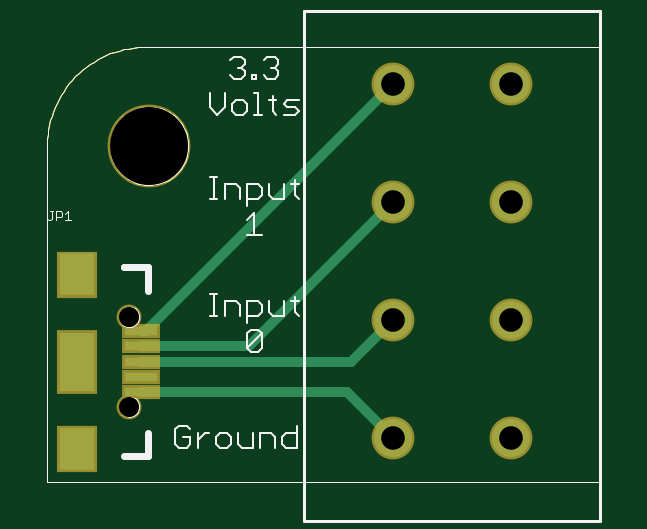
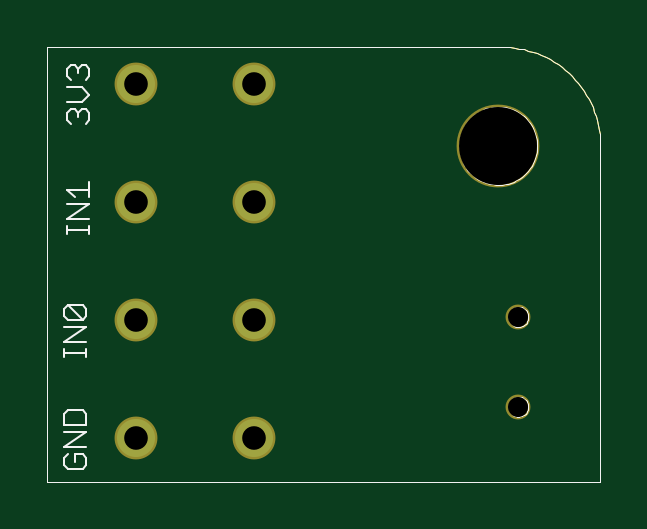
Circuit board: 8 layer files. Board 23.4 x 18.4 mm.
- outline: Spring Terminal Large Pushbutton v0.2.boardoutline.ger (4031 bytes)
- bottom_copper: Spring Terminal Large Pushbutton v0.2.bottomlayer.ger (269 bytes)
- bottom_silk: Spring Terminal Large Pushbutton v0.2.bottomsilkscreen.ger (5801 bytes)
- bottom_mask: Spring Terminal Large Pushbutton v0.2.bottomsoldermask.ger (370 bytes)
- drill: Spring Terminal Large Pushbutton v0.2.drills.xln (182 bytes)
- top_copper: Spring Terminal Large Pushbutton v0.2.toplayer.ger (758 bytes)
- top_silk: Spring Terminal Large Pushbutton v0.2.topsilkscreen.ger (8185 bytes)
- top_mask: Spring Terminal Large Pushbutton v0.2.topsoldermask.ger (609 bytes)

=== outline: Spring Terminal Large Pushbutton v0.2.boardoutline.ger ===
G75*
%MOIN*%
%OFA0B0*%
%FSLAX24Y24*%
%IPPOS*%
%LPD*%
%AMOC8*
5,1,8,0,0,1.08239X$1,22.5*
%
%ADD10C,0.0000*%
D10*
X001635Y000777D02*
X001635Y006414D01*
X001638Y006492D01*
X001645Y006569D01*
X001656Y006646D01*
X001670Y006723D01*
X001688Y006799D01*
X001709Y006874D01*
X001734Y006947D01*
X001762Y007020D01*
X001794Y007091D01*
X001829Y007161D01*
X001868Y007228D01*
X001909Y007294D01*
X001954Y007358D01*
X002002Y007419D01*
X002052Y007479D01*
X002106Y007535D01*
X002162Y007589D01*
X002220Y007641D01*
X002281Y007689D01*
X002344Y007735D01*
X002409Y007778D01*
X002476Y007817D01*
X002545Y007853D01*
X002616Y007886D01*
X002688Y007916D01*
X002761Y007942D01*
X002836Y007964D01*
X002912Y007983D01*
X002988Y007998D01*
X003065Y008010D01*
X003142Y008018D01*
X003220Y008022D01*
X003298Y008023D01*
X003328Y008021D01*
X003298Y008023D02*
X010855Y008023D01*
X010855Y000777D01*
X001635Y000777D01*
X002834Y002029D02*
X002836Y002054D01*
X002842Y002079D01*
X002851Y002103D01*
X002864Y002125D01*
X002881Y002145D01*
X002900Y002162D01*
X002921Y002176D01*
X002945Y002186D01*
X002969Y002193D01*
X002995Y002196D01*
X003020Y002195D01*
X003045Y002190D01*
X003069Y002181D01*
X003092Y002169D01*
X003112Y002154D01*
X003130Y002135D01*
X003145Y002114D01*
X003156Y002091D01*
X003164Y002067D01*
X003168Y002042D01*
X003168Y002016D01*
X003164Y001991D01*
X003156Y001967D01*
X003145Y001944D01*
X003130Y001923D01*
X003112Y001904D01*
X003092Y001889D01*
X003069Y001877D01*
X003045Y001868D01*
X003020Y001863D01*
X002995Y001862D01*
X002969Y001865D01*
X002945Y001872D01*
X002921Y001882D01*
X002900Y001896D01*
X002881Y001913D01*
X002864Y001933D01*
X002851Y001955D01*
X002842Y001979D01*
X002836Y002004D01*
X002834Y002029D01*
X002834Y003525D02*
X002836Y003550D01*
X002842Y003575D01*
X002851Y003599D01*
X002864Y003621D01*
X002881Y003641D01*
X002900Y003658D01*
X002921Y003672D01*
X002945Y003682D01*
X002969Y003689D01*
X002995Y003692D01*
X003020Y003691D01*
X003045Y003686D01*
X003069Y003677D01*
X003092Y003665D01*
X003112Y003650D01*
X003130Y003631D01*
X003145Y003610D01*
X003156Y003587D01*
X003164Y003563D01*
X003168Y003538D01*
X003168Y003512D01*
X003164Y003487D01*
X003156Y003463D01*
X003145Y003440D01*
X003130Y003419D01*
X003112Y003400D01*
X003092Y003385D01*
X003069Y003373D01*
X003045Y003364D01*
X003020Y003359D01*
X002995Y003358D01*
X002969Y003361D01*
X002945Y003368D01*
X002921Y003378D01*
X002900Y003392D01*
X002881Y003409D01*
X002864Y003429D01*
X002851Y003451D01*
X002842Y003475D01*
X002836Y003500D01*
X002834Y003525D01*
X002685Y006377D02*
X002687Y006427D01*
X002693Y006477D01*
X002703Y006527D01*
X002716Y006575D01*
X002733Y006623D01*
X002754Y006669D01*
X002778Y006713D01*
X002806Y006755D01*
X002837Y006795D01*
X002871Y006832D01*
X002908Y006867D01*
X002947Y006898D01*
X002988Y006927D01*
X003032Y006952D01*
X003078Y006974D01*
X003125Y006992D01*
X003173Y007006D01*
X003222Y007017D01*
X003272Y007024D01*
X003322Y007027D01*
X003373Y007026D01*
X003423Y007021D01*
X003473Y007012D01*
X003521Y007000D01*
X003569Y006983D01*
X003615Y006963D01*
X003660Y006940D01*
X003703Y006913D01*
X003743Y006883D01*
X003781Y006850D01*
X003816Y006814D01*
X003849Y006775D01*
X003878Y006734D01*
X003904Y006691D01*
X003927Y006646D01*
X003946Y006599D01*
X003961Y006551D01*
X003973Y006502D01*
X003981Y006452D01*
X003985Y006402D01*
X003985Y006352D01*
X003981Y006302D01*
X003973Y006252D01*
X003961Y006203D01*
X003946Y006155D01*
X003927Y006108D01*
X003904Y006063D01*
X003878Y006020D01*
X003849Y005979D01*
X003816Y005940D01*
X003781Y005904D01*
X003743Y005871D01*
X003703Y005841D01*
X003660Y005814D01*
X003615Y005791D01*
X003569Y005771D01*
X003521Y005754D01*
X003473Y005742D01*
X003423Y005733D01*
X003373Y005728D01*
X003322Y005727D01*
X003272Y005730D01*
X003222Y005737D01*
X003173Y005748D01*
X003125Y005762D01*
X003078Y005780D01*
X003032Y005802D01*
X002988Y005827D01*
X002947Y005856D01*
X002908Y005887D01*
X002871Y005922D01*
X002837Y005959D01*
X002806Y005999D01*
X002778Y006041D01*
X002754Y006085D01*
X002733Y006131D01*
X002716Y006179D01*
X002703Y006227D01*
X002693Y006277D01*
X002687Y006327D01*
X002685Y006377D01*
M02*

=== bottom_copper: Spring Terminal Large Pushbutton v0.2.bottomlayer.ger ===
G75*
%MOIN*%
%OFA0B0*%
%FSLAX24Y24*%
%IPPOS*%
%LPD*%
%AMOC8*
5,1,8,0,0,1.08239X$1,22.5*
%
%ADD10C,0.0634*%
D10*
X007400Y001503D03*
X009369Y001503D03*
X009369Y003471D03*
X007400Y003471D03*
X007400Y005440D03*
X009369Y005440D03*
X009369Y007408D03*
X007400Y007408D03*
M02*

=== bottom_silk: Spring Terminal Large Pushbutton v0.2.bottomsilkscreen.ger ===
G75*
%MOIN*%
%OFA0B0*%
%FSLAX24Y24*%
%IPPOS*%
%LPD*%
%AMOC8*
5,1,8,0,0,1.08239X$1,22.5*
%
%ADD10C,0.0000*%
%ADD11C,0.0030*%
D10*
X001635Y000777D02*
X001635Y006414D01*
X001638Y006492D01*
X001645Y006569D01*
X001656Y006646D01*
X001670Y006723D01*
X001688Y006799D01*
X001709Y006874D01*
X001734Y006947D01*
X001762Y007020D01*
X001794Y007091D01*
X001829Y007161D01*
X001868Y007228D01*
X001909Y007294D01*
X001954Y007358D01*
X002002Y007419D01*
X002052Y007479D01*
X002106Y007535D01*
X002162Y007589D01*
X002220Y007641D01*
X002281Y007689D01*
X002344Y007735D01*
X002409Y007778D01*
X002476Y007817D01*
X002545Y007853D01*
X002616Y007886D01*
X002688Y007916D01*
X002761Y007942D01*
X002836Y007964D01*
X002912Y007983D01*
X002988Y007998D01*
X003065Y008010D01*
X003142Y008018D01*
X003220Y008022D01*
X003298Y008023D01*
X003328Y008021D01*
X003298Y008023D02*
X010855Y008023D01*
X010855Y000777D01*
X001635Y000777D01*
X002834Y002029D02*
X002836Y002054D01*
X002842Y002079D01*
X002851Y002103D01*
X002864Y002125D01*
X002881Y002145D01*
X002900Y002162D01*
X002921Y002176D01*
X002945Y002186D01*
X002969Y002193D01*
X002995Y002196D01*
X003020Y002195D01*
X003045Y002190D01*
X003069Y002181D01*
X003092Y002169D01*
X003112Y002154D01*
X003130Y002135D01*
X003145Y002114D01*
X003156Y002091D01*
X003164Y002067D01*
X003168Y002042D01*
X003168Y002016D01*
X003164Y001991D01*
X003156Y001967D01*
X003145Y001944D01*
X003130Y001923D01*
X003112Y001904D01*
X003092Y001889D01*
X003069Y001877D01*
X003045Y001868D01*
X003020Y001863D01*
X002995Y001862D01*
X002969Y001865D01*
X002945Y001872D01*
X002921Y001882D01*
X002900Y001896D01*
X002881Y001913D01*
X002864Y001933D01*
X002851Y001955D01*
X002842Y001979D01*
X002836Y002004D01*
X002834Y002029D01*
X002834Y003525D02*
X002836Y003550D01*
X002842Y003575D01*
X002851Y003599D01*
X002864Y003621D01*
X002881Y003641D01*
X002900Y003658D01*
X002921Y003672D01*
X002945Y003682D01*
X002969Y003689D01*
X002995Y003692D01*
X003020Y003691D01*
X003045Y003686D01*
X003069Y003677D01*
X003092Y003665D01*
X003112Y003650D01*
X003130Y003631D01*
X003145Y003610D01*
X003156Y003587D01*
X003164Y003563D01*
X003168Y003538D01*
X003168Y003512D01*
X003164Y003487D01*
X003156Y003463D01*
X003145Y003440D01*
X003130Y003419D01*
X003112Y003400D01*
X003092Y003385D01*
X003069Y003373D01*
X003045Y003364D01*
X003020Y003359D01*
X002995Y003358D01*
X002969Y003361D01*
X002945Y003368D01*
X002921Y003378D01*
X002900Y003392D01*
X002881Y003409D01*
X002864Y003429D01*
X002851Y003451D01*
X002842Y003475D01*
X002836Y003500D01*
X002834Y003525D01*
X002685Y006377D02*
X002687Y006427D01*
X002693Y006477D01*
X002703Y006527D01*
X002716Y006575D01*
X002733Y006623D01*
X002754Y006669D01*
X002778Y006713D01*
X002806Y006755D01*
X002837Y006795D01*
X002871Y006832D01*
X002908Y006867D01*
X002947Y006898D01*
X002988Y006927D01*
X003032Y006952D01*
X003078Y006974D01*
X003125Y006992D01*
X003173Y007006D01*
X003222Y007017D01*
X003272Y007024D01*
X003322Y007027D01*
X003373Y007026D01*
X003423Y007021D01*
X003473Y007012D01*
X003521Y007000D01*
X003569Y006983D01*
X003615Y006963D01*
X003660Y006940D01*
X003703Y006913D01*
X003743Y006883D01*
X003781Y006850D01*
X003816Y006814D01*
X003849Y006775D01*
X003878Y006734D01*
X003904Y006691D01*
X003927Y006646D01*
X003946Y006599D01*
X003961Y006551D01*
X003973Y006502D01*
X003981Y006452D01*
X003985Y006402D01*
X003985Y006352D01*
X003981Y006302D01*
X003973Y006252D01*
X003961Y006203D01*
X003946Y006155D01*
X003927Y006108D01*
X003904Y006063D01*
X003878Y006020D01*
X003849Y005979D01*
X003816Y005940D01*
X003781Y005904D01*
X003743Y005871D01*
X003703Y005841D01*
X003660Y005814D01*
X003615Y005791D01*
X003569Y005771D01*
X003521Y005754D01*
X003473Y005742D01*
X003423Y005733D01*
X003373Y005728D01*
X003322Y005727D01*
X003272Y005730D01*
X003222Y005737D01*
X003173Y005748D01*
X003125Y005762D01*
X003078Y005780D01*
X003032Y005802D01*
X002988Y005827D01*
X002947Y005856D01*
X002908Y005887D01*
X002871Y005922D01*
X002837Y005959D01*
X002806Y005999D01*
X002778Y006041D01*
X002754Y006085D01*
X002733Y006131D01*
X002716Y006179D01*
X002703Y006227D01*
X002693Y006277D01*
X002687Y006327D01*
X002685Y006377D01*
D11*
X010150Y006799D02*
X010211Y006737D01*
X010150Y006799D02*
X010150Y006922D01*
X010211Y006984D01*
X010273Y006984D01*
X010335Y006922D01*
X010335Y006860D01*
X010335Y006922D02*
X010397Y006984D01*
X010458Y006984D01*
X010520Y006922D01*
X010520Y006799D01*
X010458Y006737D01*
X010520Y007105D02*
X010273Y007105D01*
X010150Y007229D01*
X010273Y007352D01*
X010520Y007352D01*
X010458Y007474D02*
X010520Y007535D01*
X010520Y007659D01*
X010458Y007721D01*
X010397Y007721D01*
X010335Y007659D01*
X010273Y007721D01*
X010211Y007721D01*
X010150Y007659D01*
X010150Y007535D01*
X010211Y007474D01*
X010335Y007597D02*
X010335Y007659D01*
X010150Y005771D02*
X010150Y005524D01*
X010150Y005647D02*
X010520Y005647D01*
X010397Y005524D01*
X010520Y005402D02*
X010150Y005402D01*
X010520Y005155D01*
X010150Y005155D01*
X010150Y005033D02*
X010150Y004910D01*
X010150Y004972D02*
X010520Y004972D01*
X010520Y005033D02*
X010520Y004910D01*
X010508Y003721D02*
X010261Y003721D01*
X010200Y003659D01*
X010200Y003535D01*
X010261Y003474D01*
X010508Y003721D01*
X010570Y003659D01*
X010570Y003535D01*
X010508Y003474D01*
X010261Y003474D01*
X010200Y003352D02*
X010570Y003352D01*
X010570Y003105D02*
X010200Y003352D01*
X010200Y003105D02*
X010570Y003105D01*
X010570Y002983D02*
X010570Y002860D01*
X010570Y002922D02*
X010200Y002922D01*
X010200Y002983D02*
X010200Y002860D01*
X010261Y001971D02*
X010508Y001971D01*
X010570Y001909D01*
X010570Y001724D01*
X010200Y001724D01*
X010200Y001909D01*
X010261Y001971D01*
X010200Y001602D02*
X010570Y001602D01*
X010570Y001355D02*
X010200Y001602D01*
X010200Y001355D02*
X010570Y001355D01*
X010508Y001234D02*
X010570Y001172D01*
X010570Y001049D01*
X010508Y000987D01*
X010261Y000987D01*
X010200Y001049D01*
X010200Y001172D01*
X010261Y001234D01*
X010385Y001234D01*
X010385Y001110D01*
M02*

=== bottom_mask: Spring Terminal Large Pushbutton v0.2.bottomsoldermask.ger ===
G75*
%MOIN*%
%OFA0B0*%
%FSLAX24Y24*%
%IPPOS*%
%LPD*%
%AMOC8*
5,1,8,0,0,1.08239X$1,22.5*
%
%ADD10C,0.0415*%
%ADD11C,0.0714*%
%ADD12C,0.1380*%
D10*
X003001Y002029D03*
X003001Y003525D03*
D11*
X007400Y003471D03*
X009369Y003471D03*
X009369Y001503D03*
X007400Y001503D03*
X007400Y005440D03*
X009369Y005440D03*
X009369Y007408D03*
X007400Y007408D03*
D12*
X003335Y006377D03*
M02*

=== drill: Spring Terminal Large Pushbutton v0.2.drills.xln ===
%
M48
M72
T01C0.0335
T02C0.0394
T03C0.1300
%
T01
X3001Y2029
X3001Y3525
T02
X7400Y3471
X9369Y3471
X9369Y1503
X7400Y1503
X7400Y5440
X9369Y5440
X9369Y7408
X7400Y7408
T03
X3335Y6377
M30

=== top_copper: Spring Terminal Large Pushbutton v0.2.toplayer.ger ===
G75*
%MOIN*%
%OFA0B0*%
%FSLAX24Y24*%
%IPPOS*%
%LPD*%
%AMOC8*
5,1,8,0,0,1.08239X$1,22.5*
%
%ADD10R,0.0551X0.0157*%
%ADD11R,0.0591X0.0709*%
%ADD12R,0.0591X0.0984*%
%ADD13C,0.0634*%
%ADD14C,0.0160*%
D10*
X003198Y002265D03*
X003198Y002521D03*
X003198Y002777D03*
X003198Y003033D03*
X003198Y003289D03*
D11*
X002135Y001320D03*
X002135Y004234D03*
D12*
X002135Y002777D03*
D13*
X007400Y003471D03*
X009369Y003471D03*
X009369Y001503D03*
X007400Y001503D03*
X007400Y005440D03*
X009369Y005440D03*
X009369Y007408D03*
X007400Y007408D03*
D14*
X003296Y003305D01*
X003296Y003289D01*
X003198Y003289D01*
X003198Y003033D02*
X004993Y003033D01*
X007400Y005440D01*
X007400Y003471D02*
X006706Y002777D01*
X003198Y002777D01*
X003198Y002265D02*
X006638Y002265D01*
X007400Y001503D01*
M02*

=== top_silk: Spring Terminal Large Pushbutton v0.2.topsilkscreen.ger (8185 bytes, source omitted) ===
=== top_mask: Spring Terminal Large Pushbutton v0.2.topsoldermask.ger ===
G75*
%MOIN*%
%OFA0B0*%
%FSLAX24Y24*%
%IPPOS*%
%LPD*%
%AMOC8*
5,1,8,0,0,1.08239X$1,22.5*
%
%ADD10R,0.0631X0.0237*%
%ADD11C,0.0415*%
%ADD12R,0.0669X0.0787*%
%ADD13R,0.0669X0.1063*%
%ADD14C,0.0714*%
%ADD15C,0.1380*%
D10*
X003198Y002265D03*
X003198Y002521D03*
X003198Y002777D03*
X003198Y003033D03*
X003198Y003289D03*
D11*
X003001Y003525D03*
X003001Y002029D03*
D12*
X002135Y001327D03*
X002135Y004227D03*
D13*
X002135Y002777D03*
D14*
X007400Y003471D03*
X009369Y003471D03*
X009369Y001503D03*
X007400Y001503D03*
X007400Y005440D03*
X009369Y005440D03*
X009369Y007408D03*
X007400Y007408D03*
D15*
X003335Y006377D03*
M02*

